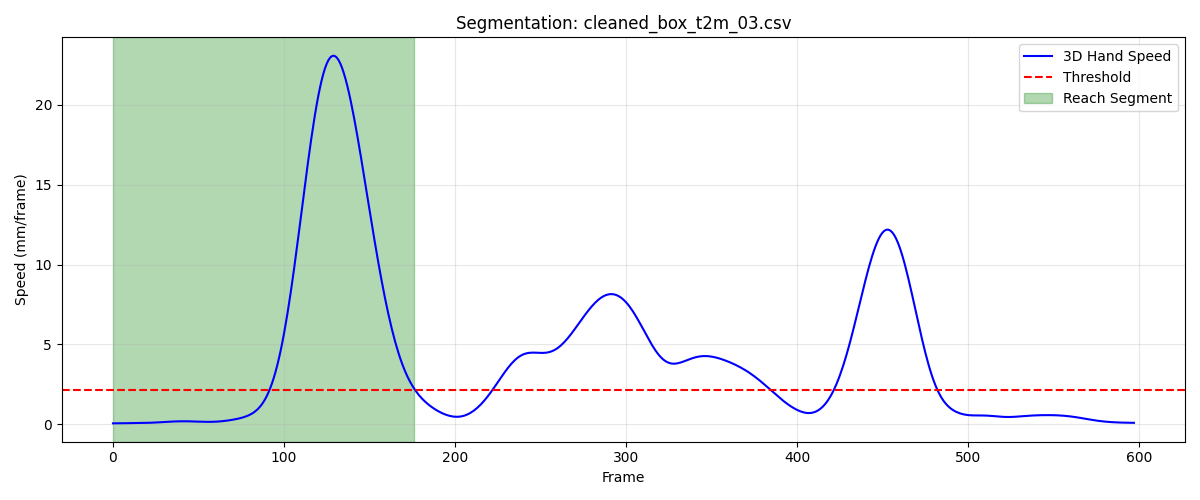

The table this chart was drawn from, first rows:
frame, sub_frame, shoulderr_x, shoulderr_y, shoulderr_z, humr1_x, humr1_y, humr1_z, humr2_x, humr2_y, humr2_z, humr3_x, humr3_y, humr3_z, humr4_x, humr4_y, humr4_z, humr5_x, humr5_y, humr5_z, humr6_x, humr6_y, humr6_z, humr7_x
1, 0, 178.5, -687, 670.4, 233.7, -644.4, 544.5, 243.2, -624.2, 475.2, 219.9, -692.1, 529.7, 202.6, -587.6, 536.2, 223.8, -684, 471, 214.3, -586.1, 480.9, 190.5
2, 0, 178.5, -687, 670.4, 233.7, -644.5, 544.4, 243.1, -624.2, 475.1, 219.9, -692.2, 529.6, 202.6, -587.7, 536.2, 223.8, -684.1, 470.9, 214.2, -586.1, 480.9, 190.4
3, 0, 178.4, -687.1, 670.3, 233.6, -644.5, 544.4, 243.1, -624.3, 475.1, 219.9, -692.2, 529.5, 202.6, -587.7, 536.1, 223.7, -684.1, 470.9, 214.2, -586.2, 480.8, 190.2
4, 0, 178.4, -687.2, 670.2, 233.6, -644.6, 544.3, 243, -624.3, 475, 219.8, -692.3, 529.5, 202.5, -587.8, 536.1, 223.7, -684.1, 470.8, 214.2, -586.2, 480.8, 190.2
5, 0, 178.4, -687.3, 670.2, 233.5, -644.6, 544.2, 243, -624.3, 475, 219.8, -692.3, 529.4, 202.5, -587.8, 536.1, 223.6, -684.2, 470.7, 214.1, -586.2, 480.8, 190.2
6, 0, 178.3, -687.3, 670.2, 233.5, -644.7, 544.2, 242.9, -624.4, 474.9, 219.8, -692.4, 529.3, 202.5, -587.8, 536, 223.5, -684.2, 470.7, 214.1, -586.3, 480.7, 190.3
7, 0, 178.3, -687.4, 670.1, 233.4, -644.7, 544.1, 242.9, -624.4, 474.9, 219.7, -692.4, 529.3, 202.5, -587.9, 536, 223.5, -684.2, 470.6, 214, -586.3, 480.7, 190.5
8, 0, 178.3, -687.4, 670.1, 233.4, -644.8, 544.1, 242.8, -624.4, 474.8, 219.7, -692.5, 529.2, 202.4, -587.9, 536, 223.4, -684.3, 470.5, 214, -586.4, 480.6, 190.5
9, 0, 178.2, -687.5, 670, 233.3, -644.8, 544, 242.8, -624.5, 474.8, 219.6, -692.5, 529.2, 202.4, -587.9, 536, 223.4, -684.3, 470.5, 213.9, -586.4, 480.6, 190.3
10, 0, 178.2, -687.5, 670, 233.3, -644.8, 544, 242.7, -624.5, 474.7, 219.6, -692.6, 529.1, 202.4, -588, 535.9, 223.3, -684.3, 470.4, 213.9, -586.4, 480.6, 190.1
11, 0, 178.2, -687.6, 670, 233.3, -644.9, 543.9, 242.7, -624.5, 474.7, 219.5, -692.6, 529.1, 202.4, -588, 535.9, 223.2, -684.4, 470.4, 213.8, -586.4, 480.5, 189.9
12, 0, 178.2, -687.6, 670, 233.2, -644.9, 543.9, 242.6, -624.6, 474.6, 219.5, -692.6, 529, 202.4, -588, 535.9, 223.2, -684.4, 470.3, 213.8, -586.5, 480.5, 189.7
13, 0, 178.1, -687.7, 669.9, 233.2, -645, 543.8, 242.6, -624.6, 474.6, 219.5, -692.7, 529, 202.4, -588, 535.9, 223.1, -684.4, 470.3, 213.8, -586.5, 480.5, 189.6
14, 0, 178.1, -687.7, 669.9, 233.2, -645, 543.8, 242.6, -624.7, 474.6, 219.4, -692.7, 528.9, 202.3, -588.1, 535.9, 223.1, -684.5, 470.3, 213.7, -586.5, 480.5, 189.6
15, 0, 178.1, -687.7, 669.9, 233.2, -645, 543.8, 242.5, -624.7, 474.5, 219.4, -692.8, 528.9, 202.3, -588.1, 535.8, 223, -684.5, 470.2, 213.7, -586.6, 480.5, 189.5
16, 0, 178.1, -687.8, 669.9, 233.2, -645.1, 543.7, 242.5, -624.7, 474.5, 219.4, -692.8, 528.9, 202.3, -588.1, 535.8, 223, -684.5, 470.2, 213.7, -586.6, 480.4, 189.5
17, 0, 178.1, -687.8, 669.8, 233.1, -645.1, 543.7, 242.5, -624.8, 474.5, 219.4, -692.9, 528.8, 202.3, -588.2, 535.8, 223, -684.5, 470.1, 213.7, -586.6, 480.4, 189.4
18, 0, 178, -687.9, 669.8, 233.1, -645.2, 543.7, 242.5, -624.8, 474.5, 219.3, -692.9, 528.8, 202.3, -588.2, 535.8, 222.9, -684.6, 470.1, 213.7, -586.6, 480.4, 189.4
19, 0, 178, -687.9, 669.8, 233.1, -645.2, 543.6, 242.5, -624.8, 474.4, 219.3, -693, 528.7, 202.3, -588.2, 535.8, 222.9, -684.6, 470.1, 213.7, -586.7, 480.4, 189.4
20, 0, 178, -688, 669.8, 233.1, -645.2, 543.6, 242.4, -624.9, 474.4, 219.3, -693, 528.7, 202.3, -588.3, 535.7, 222.9, -684.6, 470, 213.7, -586.7, 480.4, 189.3
21, 0, 178, -688.1, 669.7, 233.1, -645.3, 543.6, 242.4, -624.9, 474.4, 219.3, -693, 528.6, 202.4, -588.3, 535.7, 222.8, -684.7, 470, 213.7, -586.7, 480.3, 189.3
22, 0, 177.9, -688.1, 669.7, 233.1, -645.3, 543.5, 242.4, -625, 474.4, 219.2, -693.1, 528.6, 202.4, -588.4, 535.7, 222.8, -684.7, 470, 213.6, -586.8, 480.3, 189.2
23, 0, 177.9, -688.2, 669.7, 233, -645.4, 543.5, 242.4, -625, 474.3, 219.2, -693.1, 528.6, 202.4, -588.4, 535.7, 222.8, -684.7, 469.9, 213.6, -586.8, 480.3, 189.2
24, 0, 177.9, -688.2, 669.7, 233, -645.4, 543.5, 242.4, -625, 474.3, 219.2, -693.2, 528.5, 202.4, -588.4, 535.6, 222.8, -684.8, 469.9, 213.6, -586.8, 480.3, 189.1
25, 0, 177.8, -688.3, 669.6, 233, -645.5, 543.4, 242.4, -625.1, 474.3, 219.2, -693.2, 528.5, 202.4, -588.5, 535.6, 222.8, -684.8, 469.9, 213.6, -586.9, 480.3, 189.1
26, 0, 177.8, -688.4, 669.6, 233, -645.5, 543.4, 242.4, -625.1, 474.3, 219.2, -693.3, 528.5, 202.4, -588.5, 535.6, 222.8, -684.8, 469.8, 213.6, -586.9, 480.2, 189
27, 0, 177.8, -688.4, 669.6, 233, -645.6, 543.4, 242.4, -625.2, 474.2, 219.1, -693.3, 528.4, 202.4, -588.6, 535.6, 222.7, -684.9, 469.8, 213.6, -587, 480.2, 189
28, 0, 177.8, -688.5, 669.6, 232.9, -645.7, 543.3, 242.4, -625.2, 474.2, 219.1, -693.4, 528.4, 202.4, -588.7, 535.6, 222.7, -684.9, 469.7, 213.7, -587, 480.2, 188.9
29, 0, 177.7, -688.5, 669.5, 232.9, -645.8, 543.3, 242.4, -625.3, 474.2, 219.1, -693.5, 528.4, 202.4, -588.7, 535.5, 222.7, -685, 469.7, 213.7, -587.1, 480.2, 188.9
30, 0, 177.7, -688.6, 669.5, 232.9, -645.8, 543.3, 242.4, -625.4, 474.2, 219.1, -693.5, 528.4, 202.4, -588.8, 535.5, 222.7, -685.1, 469.7, 213.7, -587.1, 480.1, 188.9
31, 0, 177.7, -688.6, 669.5, 232.9, -645.9, 543.3, 242.4, -625.4, 474.1, 219, -693.6, 528.3, 202.4, -588.9, 535.5, 222.7, -685.1, 469.7, 213.7, -587.2, 480.1, 188.9
32, 0, 177.7, -688.7, 669.4, 232.9, -646, 543.3, 242.4, -625.5, 474.1, 219, -693.7, 528.3, 202.5, -588.9, 535.4, 222.7, -685.2, 469.6, 213.7, -587.3, 480, 188.9
33, 0, 177.7, -688.7, 669.4, 232.9, -646.1, 543.2, 242.4, -625.6, 474.1, 219, -693.7, 528.3, 202.5, -589, 535.4, 222.6, -685.3, 469.6, 213.7, -587.4, 480, 188.9
34, 0, 177.7, -688.7, 669.3, 232.9, -646.2, 543.2, 242.4, -625.7, 474.1, 218.9, -693.8, 528.2, 202.5, -589.1, 535.4, 222.6, -685.4, 469.6, 213.7, -587.5, 479.9, 188.9
35, 0, 177.7, -688.8, 669.3, 232.9, -646.3, 543.2, 242.4, -625.8, 474, 218.9, -693.9, 528.2, 202.5, -589.2, 535.3, 222.6, -685.4, 469.5, 213.7, -587.6, 479.9, 188.9
36, 0, 177.7, -688.8, 669.3, 232.9, -646.4, 543.1, 242.4, -625.9, 474, 218.8, -693.9, 528.2, 202.6, -589.2, 535.3, 222.5, -685.5, 469.5, 213.7, -587.7, 479.8, 188.9
37, 0, 177.7, -688.8, 669.2, 232.9, -646.4, 543.1, 242.4, -626, 474, 218.8, -694, 528.1, 202.6, -589.3, 535.2, 222.5, -685.6, 469.5, 213.6, -587.8, 479.7, 189
38, 0, 177.7, -688.8, 669.2, 232.9, -646.5, 543.1, 242.4, -626, 473.9, 218.8, -694.1, 528.1, 202.6, -589.3, 535.2, 222.5, -685.7, 469.4, 213.6, -587.9, 479.6, 189
39, 0, 177.7, -688.8, 669.2, 232.9, -646.6, 543, 242.5, -626.1, 473.9, 218.7, -694.1, 528.1, 202.7, -589.4, 535.2, 222.4, -685.8, 469.4, 213.6, -588, 479.6, 189
40, 0, 177.7, -688.8, 669.1, 232.9, -646.6, 543, 242.5, -626.2, 473.9, 218.7, -694.2, 528.1, 202.7, -589.4, 535.1, 222.4, -685.8, 469.4, 213.6, -588.1, 479.5, 189
41, 0, 177.6, -688.8, 669.1, 232.9, -646.7, 542.9, 242.5, -626.2, 473.8, 218.7, -694.2, 528, 202.7, -589.5, 535.1, 222.4, -685.9, 469.3, 213.6, -588.2, 479.5, 189
42, 0, 177.6, -688.8, 669.1, 232.9, -646.7, 542.9, 242.6, -626.3, 473.8, 218.6, -694.3, 528, 202.7, -589.5, 535, 222.4, -685.9, 469.3, 213.7, -588.2, 479.4, 189
43, 0, 177.6, -688.8, 669.1, 232.9, -646.8, 542.9, 242.6, -626.3, 473.7, 218.6, -694.3, 528, 202.8, -589.5, 535, 222.4, -686, 469.3, 213.7, -588.2, 479.4, 189
44, 0, 177.6, -688.7, 669, 232.9, -646.8, 542.8, 242.7, -626.4, 473.7, 218.6, -694.3, 528, 202.8, -589.6, 534.9, 222.3, -686.1, 469.3, 213.8, -588.2, 479.4, 189
45, 0, 177.6, -688.7, 669, 233, -646.8, 542.8, 242.8, -626.4, 473.7, 218.6, -694.4, 528, 202.8, -589.6, 534.9, 222.3, -686.1, 469.3, 213.8, -588.3, 479.3, 189
46, 0, 177.7, -688.6, 669, 233, -646.8, 542.8, 242.8, -626.4, 473.6, 218.6, -694.4, 528, 202.9, -589.6, 534.8, 222.3, -686.1, 469.2, 213.9, -588.3, 479.3, 189
47, 0, 177.7, -688.6, 668.9, 233, -646.8, 542.7, 242.9, -626.5, 473.6, 218.6, -694.4, 527.9, 202.9, -589.6, 534.8, 222.3, -686.2, 469.2, 213.9, -588.3, 479.2, 189
48, 0, 177.7, -688.5, 668.9, 233, -646.8, 542.7, 242.9, -626.5, 473.6, 218.6, -694.4, 527.9, 202.9, -589.6, 534.7, 222.3, -686.2, 469.2, 213.9, -588.3, 479.2, 189
49, 0, 177.8, -688.4, 668.8, 233.1, -646.8, 542.7, 243, -626.5, 473.5, 218.6, -694.4, 527.9, 203, -589.6, 534.7, 222.4, -686.2, 469.2, 214, -588.3, 479.1, 189.1
50, 0, 177.8, -688.3, 668.8, 233.1, -646.8, 542.6, 243, -626.5, 473.5, 218.6, -694.3, 527.9, 203, -589.6, 534.6, 222.4, -686.2, 469.2, 214, -588.4, 479.1, 189.1
51, 0, 177.8, -688.3, 668.7, 233.1, -646.8, 542.6, 243.1, -626.5, 473.4, 218.6, -694.3, 527.8, 203, -589.5, 534.5, 222.4, -686.2, 469.1, 214, -588.4, 479, 189.2
52, 0, 177.8, -688.2, 668.7, 233.1, -646.8, 542.5, 243.1, -626.5, 473.4, 218.6, -694.3, 527.8, 203.1, -589.5, 534.4, 222.4, -686.2, 469.1, 214, -588.4, 478.9, 189.2
53, 0, 177.9, -688.1, 668.6, 233.2, -646.7, 542.5, 243.1, -626.5, 473.3, 218.6, -694.3, 527.8, 203.1, -589.5, 534.4, 222.4, -686.2, 469, 214, -588.4, 478.9, 189.2
54, 0, 177.9, -688, 668.6, 233.2, -646.7, 542.4, 243.2, -626.5, 473.3, 218.6, -694.2, 527.7, 203.1, -589.4, 534.3, 222.3, -686.2, 469, 214.1, -588.3, 478.8, 189.2
55, 0, 177.9, -687.9, 668.5, 233.2, -646.7, 542.3, 243.2, -626.4, 473.2, 218.6, -694.2, 527.7, 203.1, -589.4, 534.2, 222.3, -686.1, 468.9, 214.1, -588.3, 478.7, 189.2
56, 0, 177.9, -687.8, 668.5, 233.2, -646.6, 542.3, 243.2, -626.4, 473.2, 218.6, -694.1, 527.6, 203.1, -589.4, 534.2, 222.3, -686.1, 468.9, 214.1, -588.3, 478.7, 189.1
57, 0, 177.9, -687.8, 668.4, 233.2, -646.5, 542.2, 243.3, -626.3, 473.1, 218.6, -694.1, 527.5, 203.2, -589.3, 534.1, 222.3, -686, 468.8, 214.1, -588.2, 478.6, 189.1
58, 0, 177.9, -687.7, 668.4, 233.2, -646.5, 542.1, 243.3, -626.3, 473.1, 218.6, -694, 527.5, 203.2, -589.2, 534, 222.3, -685.9, 468.7, 214.2, -588.1, 478.5, 189.1
59, 0, 177.8, -687.5, 668.3, 233.2, -646.4, 542.1, 243.3, -626.2, 473, 218.5, -693.9, 527.4, 203.2, -589.1, 534, 222.3, -685.9, 468.7, 214.2, -588, 478.4, 189
60, 0, 177.8, -687.4, 668.3, 233.2, -646.3, 542, 243.2, -626.1, 472.9, 218.5, -693.8, 527.3, 203.2, -589, 533.9, 222.3, -685.8, 468.6, 214.2, -587.9, 478.4, 189
... 117 more rows
